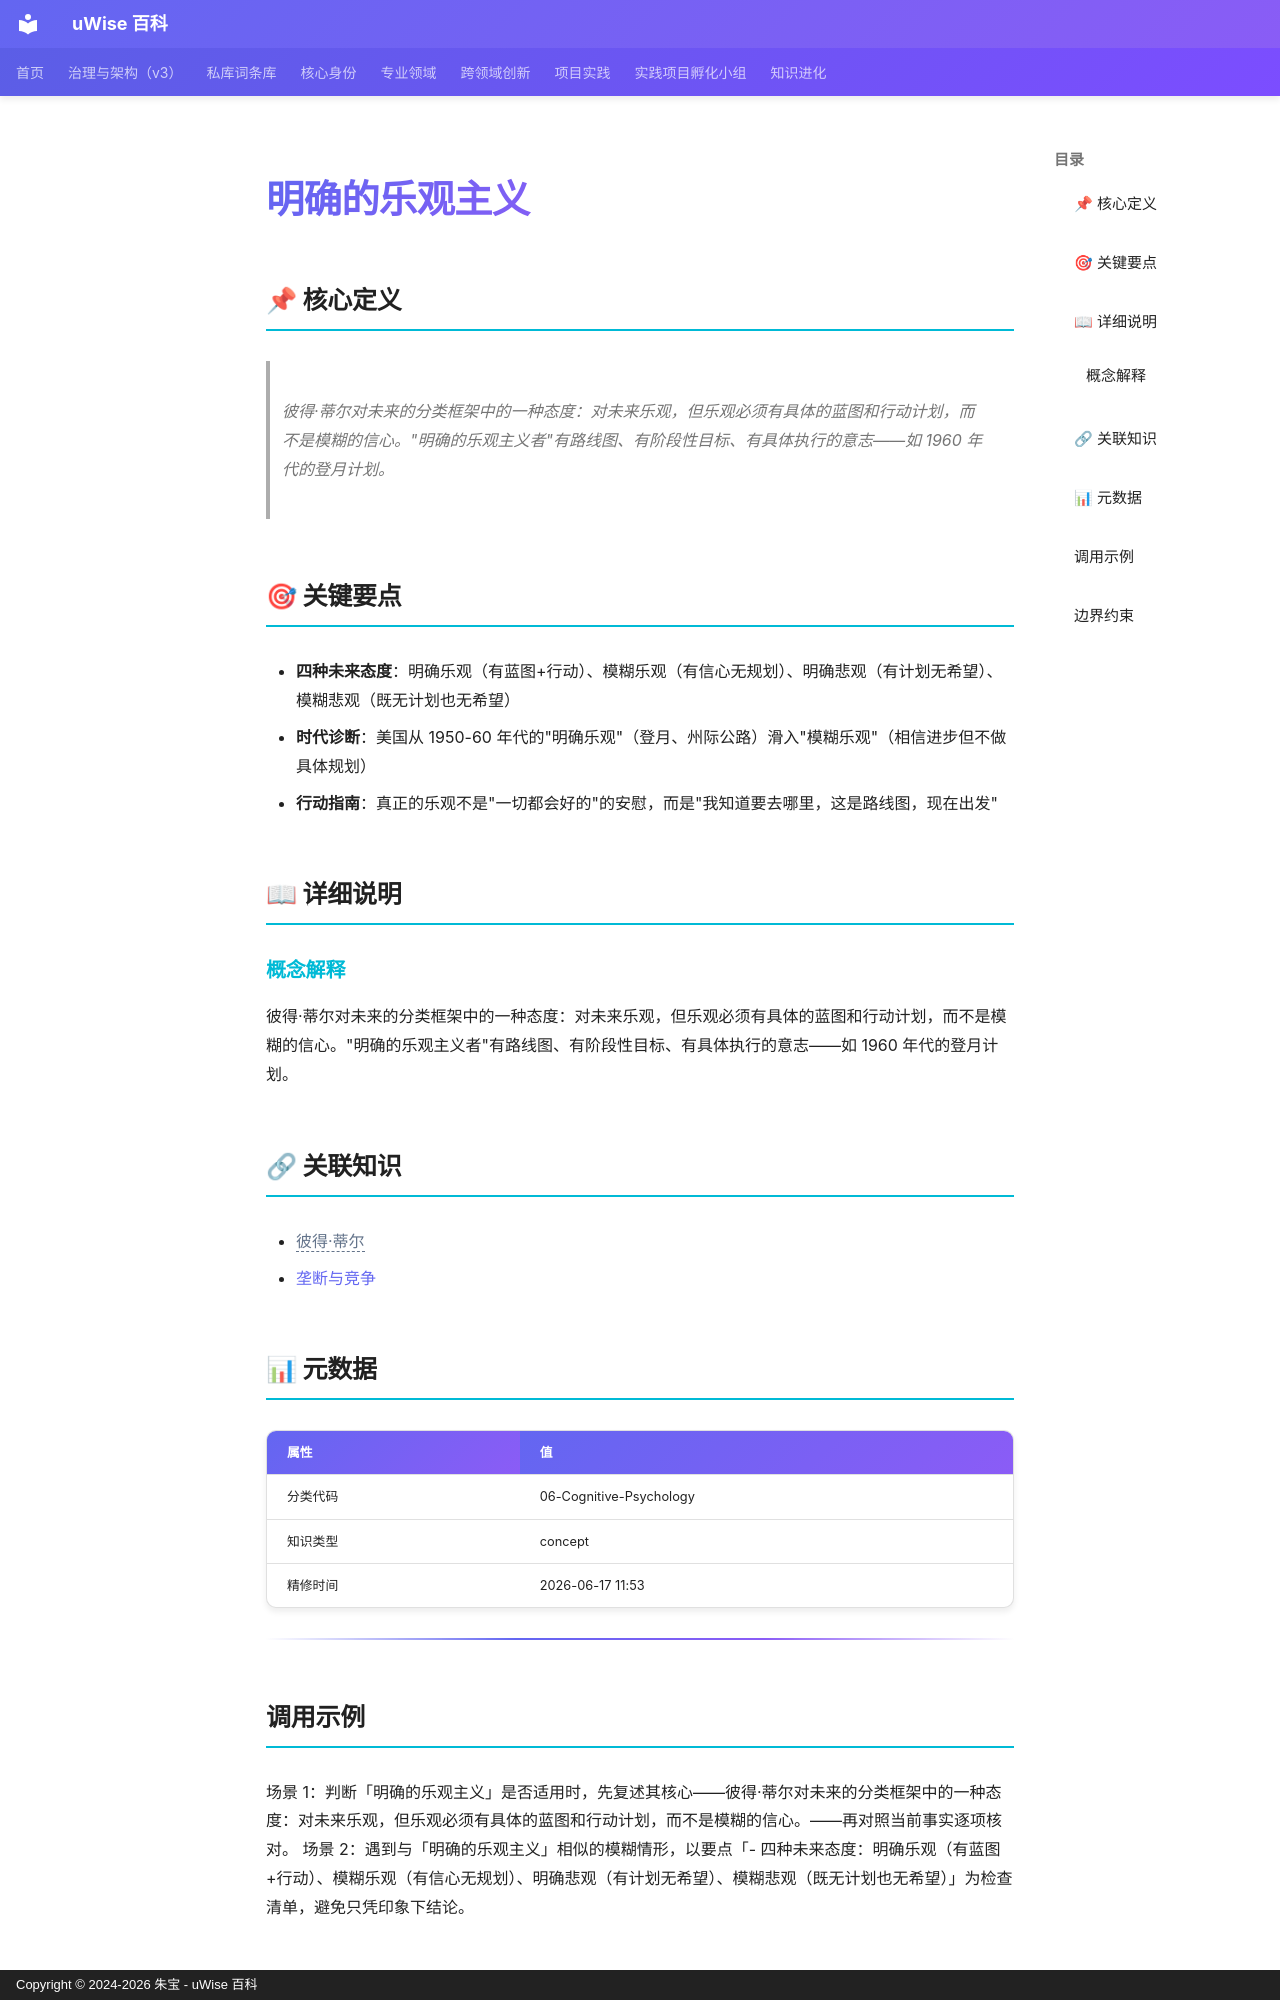

repository: zhubao315/uWise · page: vault-encyclopedia/md-2aff7ab4/index.html · generator: mkdocs · copyright: Copyright © 2024-2026 朱宝 - uWise 百科

---
title: "明确的乐观主义"
description: "彼得·蒂尔对未来的分类框架中的一种态度：对未来乐观，但乐观必须有具体的蓝图和行动计划，而不是模糊的信心。\"明确的乐观主义者\"有路线图、有阶段性目标、有具体执行的意志——如 1960 年代的登月计划。"
---

# 明确的乐观主义

## 📌 核心定义

> 彼得·蒂尔对未来的分类框架中的一种态度：对未来乐观，但乐观必须有具体的蓝图和行动计划，而不是模糊的信心。"明确的乐观主义者"有路线图、有阶段性目标、有具体执行的意志——如 1960 年代的登月计划。

## 🎯 关键要点

- **四种未来态度**：明确乐观（有蓝图+行动）、模糊乐观（有信心无规划）、明确悲观（有计划无希望）、模糊悲观（既无计划也无希望）
- **时代诊断**：美国从 1950-60 年代的"明确乐观"（登月、州际公路）滑入"模糊乐观"（相信进步但不做具体规划）
- **行动指南**：真正的乐观不是"一切都会好的"的安慰，而是"我知道要去哪里，这是路线图，现在出发"

## 📖 详细说明

### 概念解释
彼得·蒂尔对未来的分类框架中的一种态度：对未来乐观，但乐观必须有具体的蓝图和行动计划，而不是模糊的信心。"明确的乐观主义者"有路线图、有阶段性目标、有具体执行的意志——如 1960 年代的登月计划。


## 🔗 关联知识

- <span class="uw-unresolved" data-target="彼得·蒂尔" title="未解析的双链目标：彼得·蒂尔">彼得·蒂尔</span>
- [垄断与竞争](../md-d6b23ad8/)

## 📊 元数据

| 属性 | 值 |
|------|-----|
| 分类代码 | 06-Cognitive-Psychology |
| 知识类型 | concept |
| 精修时间 | 2026-06-17 11:53 |

---

## 调用示例

场景 1：判断「明确的乐观主义」是否适用时，先复述其核心——彼得·蒂尔对未来的分类框架中的一种态度：对未来乐观，但乐观必须有具体的蓝图和行动计划，而不是模糊的信心。——再对照当前事实逐项核对。
场景 2：遇到与「明确的乐观主义」相似的模糊情形，以要点「- 四种未来态度：明确乐观（有蓝图+行动）、模糊乐观（有信心无规划）、明确悲观（有计划无希望）、模糊悲观（既无计划也无希望）」为检查清单，避免只凭印象下结论。
